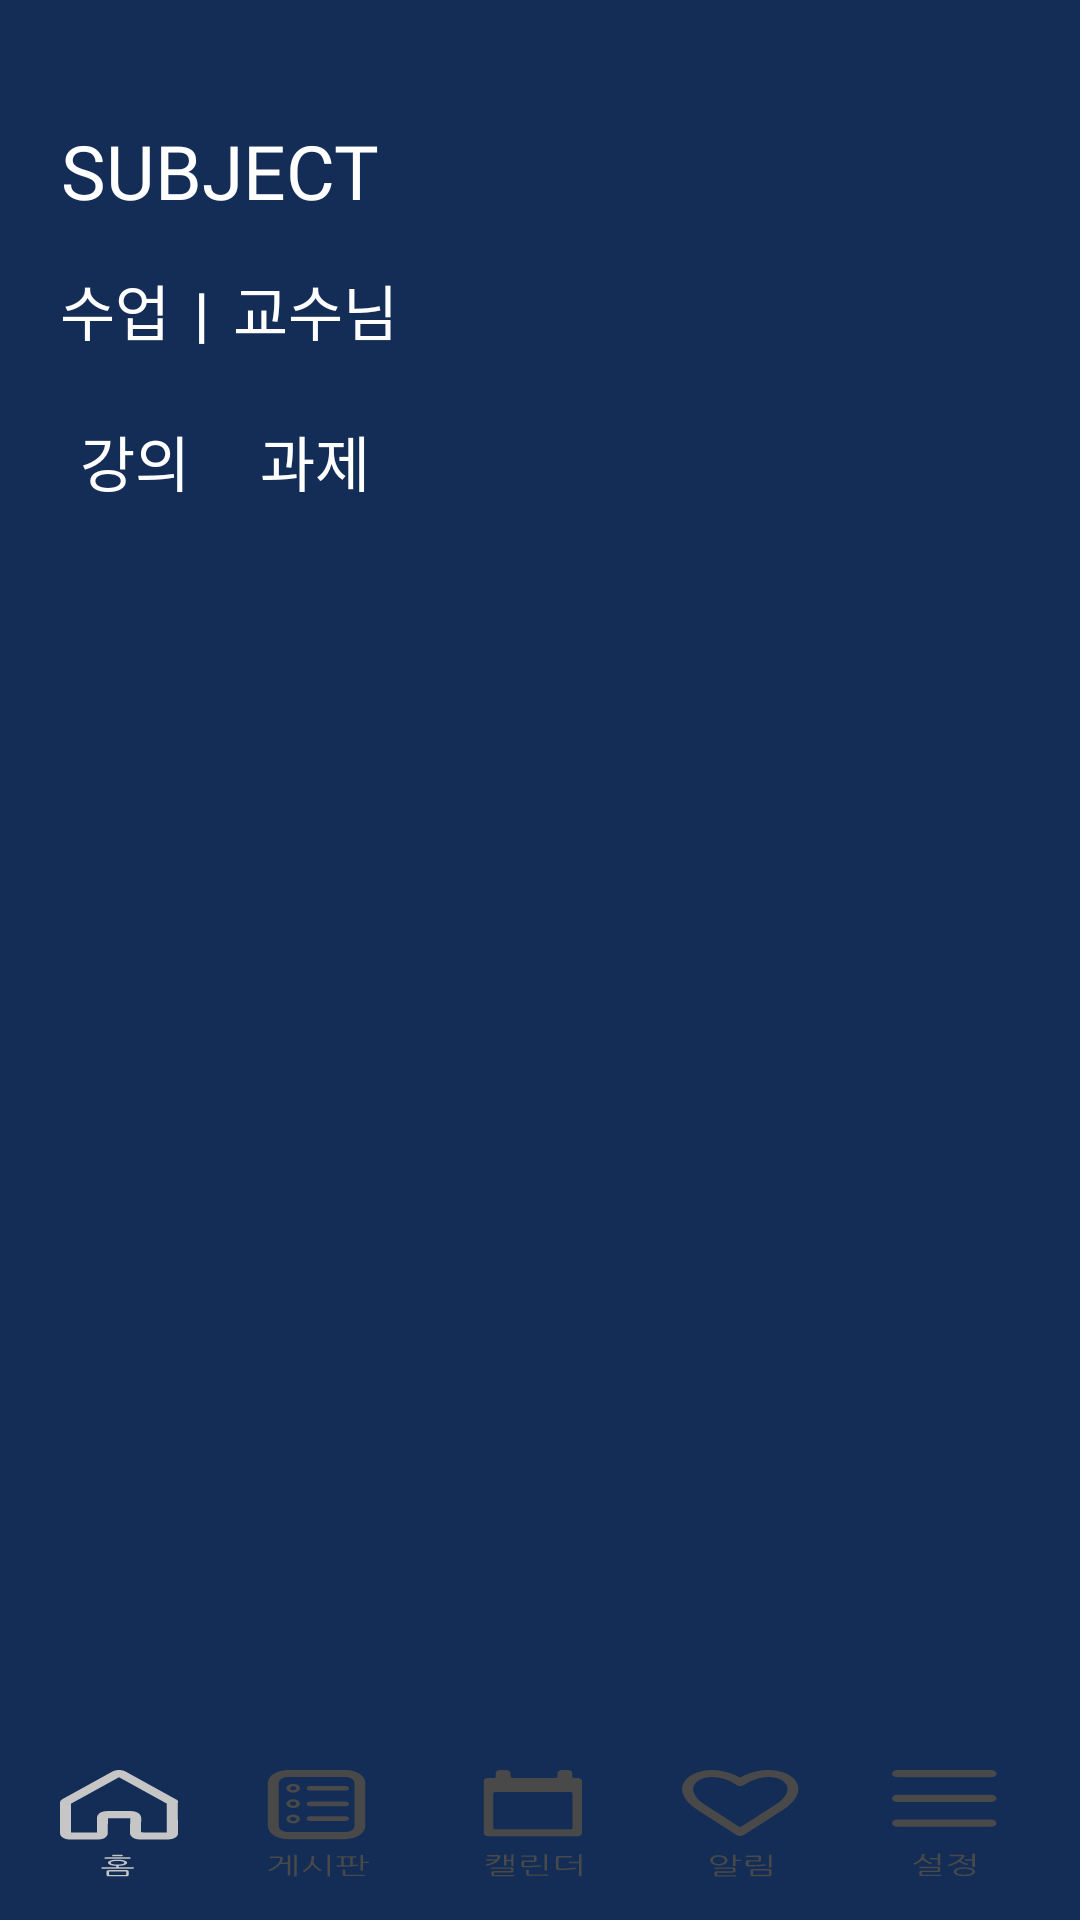

Reconstruct the res/layout file that produces this screen, plus the resources it refers to.
<!-- AndroidManifest.xml: application theme Theme.SUMUBI -->
<!-- res/layout/activity_subject.xml -->
<?xml version="1.0" encoding="utf-8"?>
<LinearLayout xmlns:android="http://schemas.android.com/apk/res/android"
    xmlns:app="http://schemas.android.com/apk/res-auto"
    xmlns:tools="http://schemas.android.com/tools"
    android:layout_width="match_parent"
    android:layout_height="match_parent"
    android:background="#142D56"
    android:orientation="vertical"
    tools:context=".UserInfoActivity">

    <LinearLayout
        android:layout_width="match_parent"
        android:layout_height="match_parent"
        android:orientation="vertical"
        android:layout_marginLeft="10dp"
        android:layout_marginTop="10dp"
        android:layout_marginRight="10dp"
        android:background="#142D56">

        <TextView
            android:layout_width="wrap_content"
            android:layout_height="wrap_content"
            android:text="SUBJECT"
            android:textSize="25dp"
            android:fontFamily="@font/nanumbarunbold"
            android:textColor="#ffffff"
            android:layout_marginTop="30dp"
            android:layout_marginRight="10dp"
            android:layout_marginLeft="10dp"
            android:layout_marginBottom="10dp"
            android:gravity="center" />

        <LinearLayout
            android:layout_width="match_parent"
            android:layout_height="30dp"
            android:layout_marginTop="5dp"
            android:layout_marginLeft="10dp"
            android:layout_marginRight="10dp"
            android:orientation="horizontal">

            <TextView
                android:id="@+id/subject_name"
                android:layout_width="wrap_content"
                android:layout_height="wrap_content"
                android:fontFamily="@font/nanumbarun"
                android:textColor="#ffffff"
                android:textSize="20dp"
                android:text="수업"
                />
            <TextView
                android:layout_width="wrap_content"
                android:layout_height="wrap_content"
                android:textStyle="bold"
                android:textColor="#ffffff"
                android:textSize="20dp"
                android:layout_marginLeft="8dp"
                android:layout_marginRight="8dp"
                android:text="|"
                />
            <TextView
                android:id="@+id/professor"
                android:layout_width="wrap_content"
                android:layout_height="wrap_content"
                android:fontFamily="@font/nanumbarun"
                android:textColor="#ffffff"
                android:textSize="20dp"
                android:text="교수님"
                />

        </LinearLayout>

        <LinearLayout
            android:layout_width="match_parent"
            android:layout_height="30dp"
            android:layout_marginLeft="10dp"
            android:layout_marginRight="10dp"
            android:layout_marginTop="20dp"
            android:layout_marginBottom="5dp"
            android:orientation="horizontal">

            <TextView
                android:id="@+id/course"
                android:layout_width="50dp"
                android:layout_height="wrap_content"
                android:gravity="center"
                android:layout_gravity="center"
                android:fontFamily="@font/nanumbarun"
                android:textColor="#ffffff"
                android:textSize="20dp"
                android:text="강의"
                />
            <TextView
                android:id="@+id/assign"
                android:layout_width="50dp"
                android:layout_height="wrap_content"
                android:gravity="center"
                android:layout_gravity="center"
                android:fontFamily="@font/nanumbarun"
                android:textColor="#ffffff"
                android:textSize="20dp"
                android:layout_marginLeft="10dp"
                android:text="과제"
                />

        </LinearLayout>

    <androidx.recyclerview.widget.RecyclerView
        android:id="@+id/subject_recyclerview"
        android:layout_marginTop="10dp"
        android:layout_width="match_parent"
        android:layout_height="0dp"
        android:layout_weight="1" />

        <LinearLayout
            android:layout_width="match_parent"
            android:layout_height="60dp"
            android:layout_alignParentBottom="true"
            android:orientation="horizontal">

            <TextView
                android:id="@+id/home"
                android:layout_width="0dp"
                android:layout_height="match_parent"
                android:layout_weight="96.27"
                android:layout_margin="10dp"
                android:background="@drawable/home"
                android:gravity="center" />

            <TextView
                android:id="@+id/board"
                android:layout_width="0dp"
                android:layout_height="match_parent"
                android:layout_weight="125.95"
                android:layout_margin="10dp"
                android:background="@drawable/boardb"
                android:gravity="center" />

            <TextView
                android:id="@+id/planner"
                android:layout_width="0dp"
                android:layout_height="match_parent"
                android:layout_weight="130.32"
                android:layout_margin="10dp"
                android:background="@drawable/plannerb"
                android:gravity="center" />

            <TextView
                android:id="@+id/notice"
                android:layout_width="0dp"
                android:layout_height="match_parent"
                android:layout_weight="110.69"
                android:layout_margin="10dp"
                android:background="@drawable/noticeb"
                android:gravity="center" />

            <TextView
                android:id="@+id/user_info"
                android:layout_width="0dp"
                android:layout_height="match_parent"
                android:layout_weight="123.06"
                android:layout_margin="10dp"
                android:background="@drawable/settingb"
                android:gravity="center" />

        </LinearLayout>

    </LinearLayout>
</LinearLayout>
<!-- resources referenced by this layout -->
<resources>
  <!-- drawable boardb: png bitmap (drawable, 2718 bytes) -->
  <!-- drawable home: vector/xml drawable (drawable, 4380 chars, omitted) -->
  <!-- drawable noticeb: vector/xml drawable (drawable, 6247 chars, omitted) -->
  <!-- drawable plannerb: png bitmap (drawable, 1755 bytes) -->
  <!-- drawable settingb: vector/xml drawable (drawable, 3616 chars, omitted) -->
  <style name="Theme.SUMUBI" parent="Theme.MaterialComponents.DayNight.DarkActionBar">
          
          <item name="colorPrimary">@color/purple_500</item>
          <item name="colorPrimaryVariant">@color/purple_700</item>
          <item name="colorOnPrimary">@color/white</item>
          
          <item name="colorSecondary">@color/teal_200</item>
          <item name="colorSecondaryVariant">@color/teal_700</item>
          <item name="colorOnSecondary">@color/black</item>
          
          <item name="android:statusBarColor" tools:targetApi="l">?attr/colorPrimaryVariant</item>
          
          <item name="windowNoTitle">true</item>
      </style>
  <color name="purple_500">#FF6200EE</color>
  <color name="purple_700">#FF3700B3</color>
  <color name="white">#FFFFFFFF</color>
  <color name="teal_200">#FF03DAC5</color>
  <color name="teal_700">#FF018786</color>
  <color name="black">#FF000000</color>
</resources>
